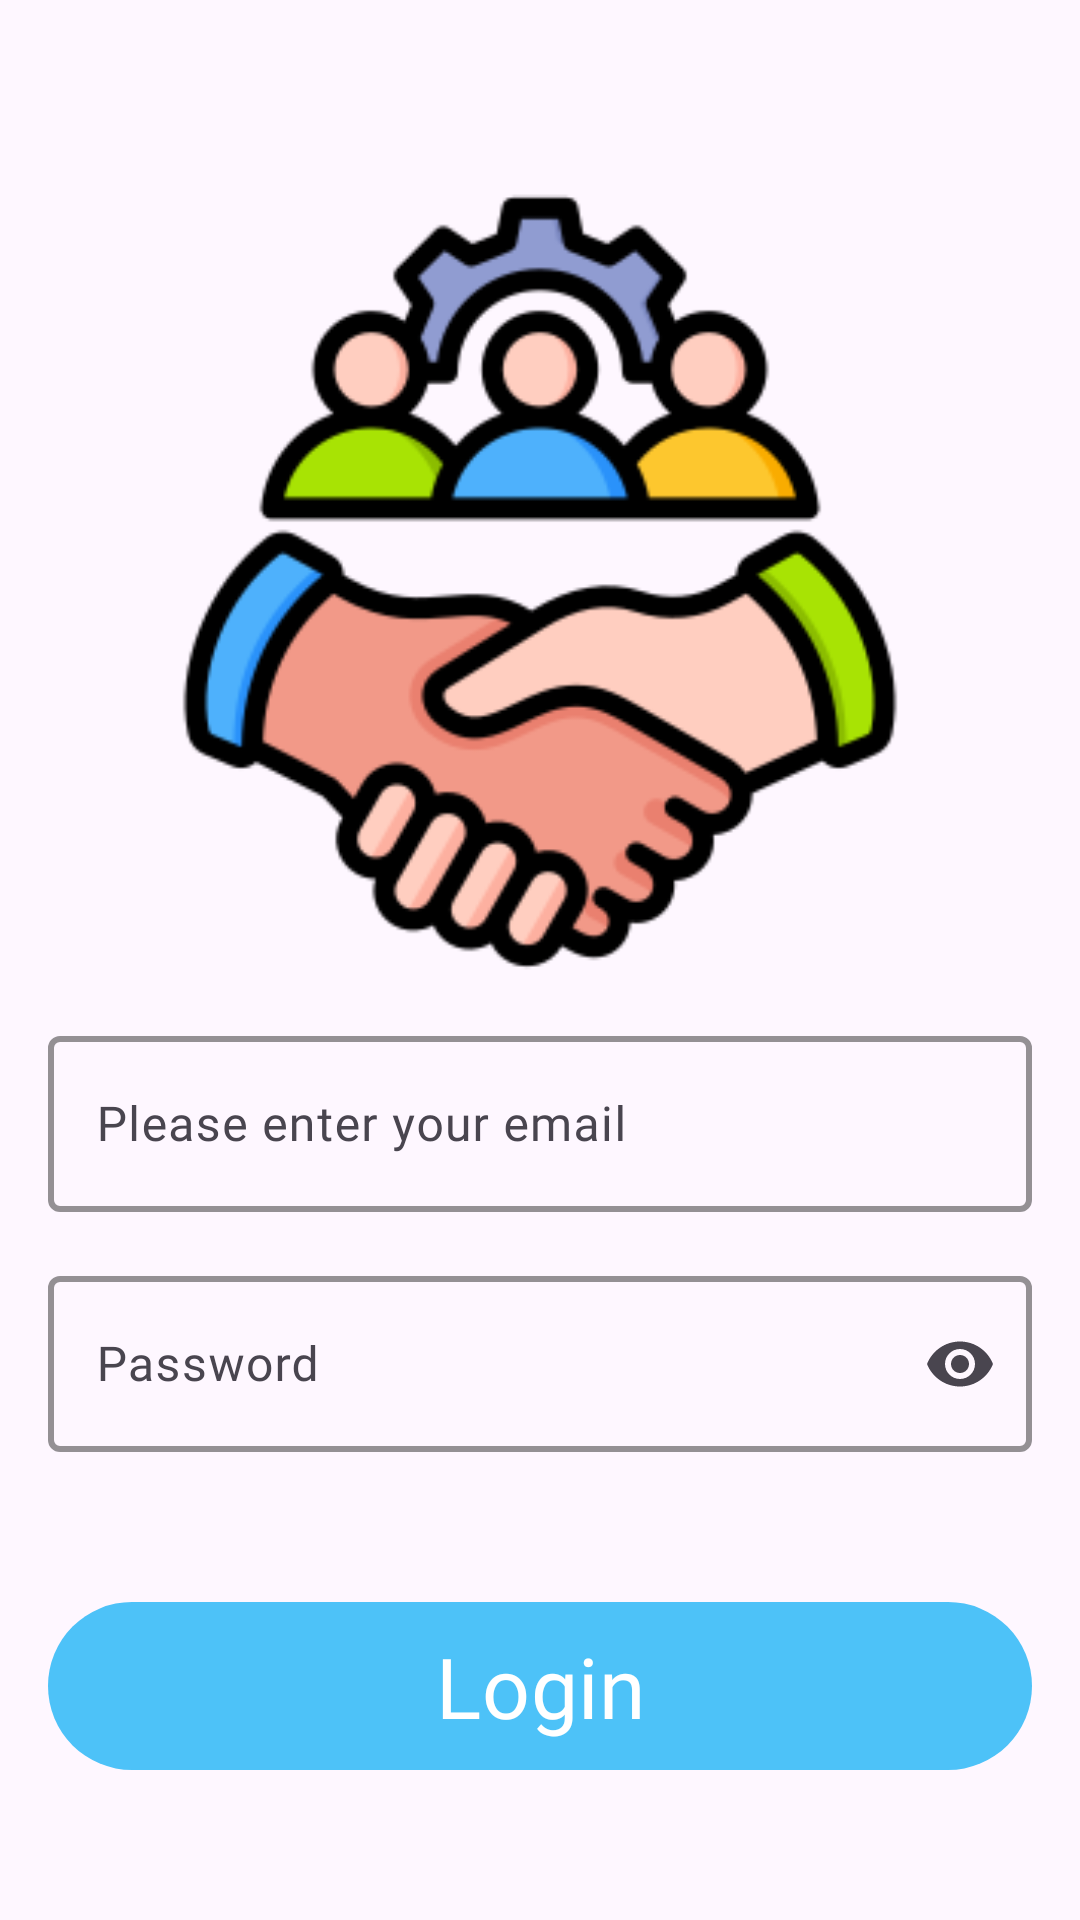

Here is an Android app screen rendered from its layout file. Give the layout XML and the strings, colors and styles it references.
<!-- AndroidManifest.xml: application theme Theme.BranchCRM -->
<!-- res/layout/fragment_login.xml -->
<?xml version="1.0" encoding="utf-8"?>
<FrameLayout xmlns:android="http://schemas.android.com/apk/res/android"
    xmlns:tools="http://schemas.android.com/tools"
    android:layout_width="match_parent"
    android:layout_height="match_parent"
    xmlns:app="http://schemas.android.com/apk/res-auto"
    tools:context=".fragments.LoginFragment">


<androidx.core.widget.NestedScrollView
    android:layout_width="match_parent"
    android:layout_height="match_parent"
    android:fillViewport="true"
    >
    
    <androidx.constraintlayout.widget.ConstraintLayout
        android:layout_width="match_parent"
        android:layout_height="match_parent"
        android:padding="16dp"
        >

        <ImageView
            android:id="@+id/imageview"
            android:layout_width="0dp"
            android:layout_height="260dp"
            android:layout_marginTop="48dp"
            android:src="@drawable/employee"
            app:layout_constraintEnd_toEndOf="parent"
            app:layout_constraintStart_toStartOf="parent"
            app:layout_constraintTop_toTopOf="parent" />

        <com.google.android.material.textfield.TextInputLayout
            android:id="@+id/emailLayout"
            android:layout_width="0dp"
            app:layout_constraintEnd_toEndOf="parent"
            app:layout_constraintStart_toStartOf="parent"
            android:layout_marginTop="16dp"
            app:boxStrokeColor="@color/colorPrimary"
            app:boxStrokeWidth="2dp"
            app:layout_constraintTop_toBottomOf="@id/imageview"
            android:layout_height="64dp">

            <com.google.android.material.textfield.TextInputEditText
                android:id="@+id/editTextEmail"
                android:layout_width="match_parent"
                android:layout_height="match_parent"
                app:endIconMode="clear_text"
                android:fontFamily="@font/fredoka_one"
                android:textColor="?colorOnSecondary"
                android:hint="@string/please_enter_your_email"
                android:inputType="textEmailAddress" />

        </com.google.android.material.textfield.TextInputLayout>

        <com.google.android.material.textfield.TextInputLayout
            android:id="@+id/passwordLayout"
            android:layout_width="0dp"
            app:layout_constraintEnd_toEndOf="parent"
            app:layout_constraintStart_toStartOf="parent"
            android:layout_marginTop="16dp"
            app:boxStrokeColor="@color/colorPrimary"
            app:boxStrokeWidth="2dp"
            app:layout_constraintTop_toBottomOf="@id/emailLayout"
            app:endIconMode="password_toggle"
            android:layout_height="64dp">

            <com.google.android.material.textfield.TextInputEditText
                android:id="@+id/editTextPassword"
                android:layout_width="match_parent"
                android:layout_height="match_parent"
                app:endIconMode="password_toggle"
                android:fontFamily="@font/fredoka_one"
                android:textColor="?colorOnSecondary"
                android:hint="@string/password"
                android:inputType="textPassword" />

        </com.google.android.material.textfield.TextInputLayout>

        <com.google.android.material.button.MaterialButton
            android:id="@+id/buttonLogin"
            android:layout_width="0dp"
            android:layout_height="64dp"
            app:layout_constraintTop_toBottomOf="@id/passwordLayout"
            app:layout_constraintEnd_toEndOf="parent"
            app:layout_constraintStart_toStartOf="parent"
            android:layout_marginTop="16dp"
            android:text="@string/login"
            android:textSize="28sp"
            android:fontFamily="@font/fredoka_one"
            app:layout_constraintBottom_toBottomOf="parent"
            />

        <com.google.android.material.progressindicator.CircularProgressIndicator
            android:id="@+id/progressBar"
            android:layout_width="wrap_content"
            android:layout_height="wrap_content"
            app:layout_constraintTop_toBottomOf="@id/passwordLayout"
            app:layout_constraintEnd_toEndOf="parent"
            app:layout_constraintStart_toStartOf="parent"
            android:layout_marginTop="16dp"
            android:indeterminate="true"
            app:trackCornerRadius="16dp"
            app:indicatorColor="@color/colorPrimary"
            android:visibility="gone"
            />

    </androidx.constraintlayout.widget.ConstraintLayout>



</androidx.core.widget.NestedScrollView>



</FrameLayout>
<!-- resources referenced by this layout -->
<resources>
  <color name="colorPrimary">#4DC2F8</color>
  <!-- drawable employee: png bitmap (drawable, 25475 bytes) -->
  <string name="login">Login</string>
  <string name="password">Password</string>
  <string name="please_enter_your_email">Please enter your email</string>
  <style name="Theme.BranchCRM" parent="Base.Theme.BranchCRM" />
  <style name="Base.Theme.BranchCRM" parent="Theme.Material3.DayNight.NoActionBar">
          <item name="colorPrimary">@color/colorPrimary</item>
          <item name="colorPrimaryVariant">@color/colorPrimaryDark</item>
          <item name="colorOnPrimary">@color/white</item>
          
          <item name="colorOnSecondary">@color/black</item>
          
          <item name="android:statusBarColor">?android:attr/colorPrimary</item>
          <item name="android:windowLightStatusBar" tools:targetApi="m">true</item>
          
  
  
          
          <item name="backgroundColor">@color/light_cyan</item>
      </style>
  <color name="colorPrimaryDark">#006491</color>
  <color name="white">#FFFFFF</color>
  <color name="black">#000000</color>
  <color name="light_cyan">#E0FFFF</color>
</resources>
